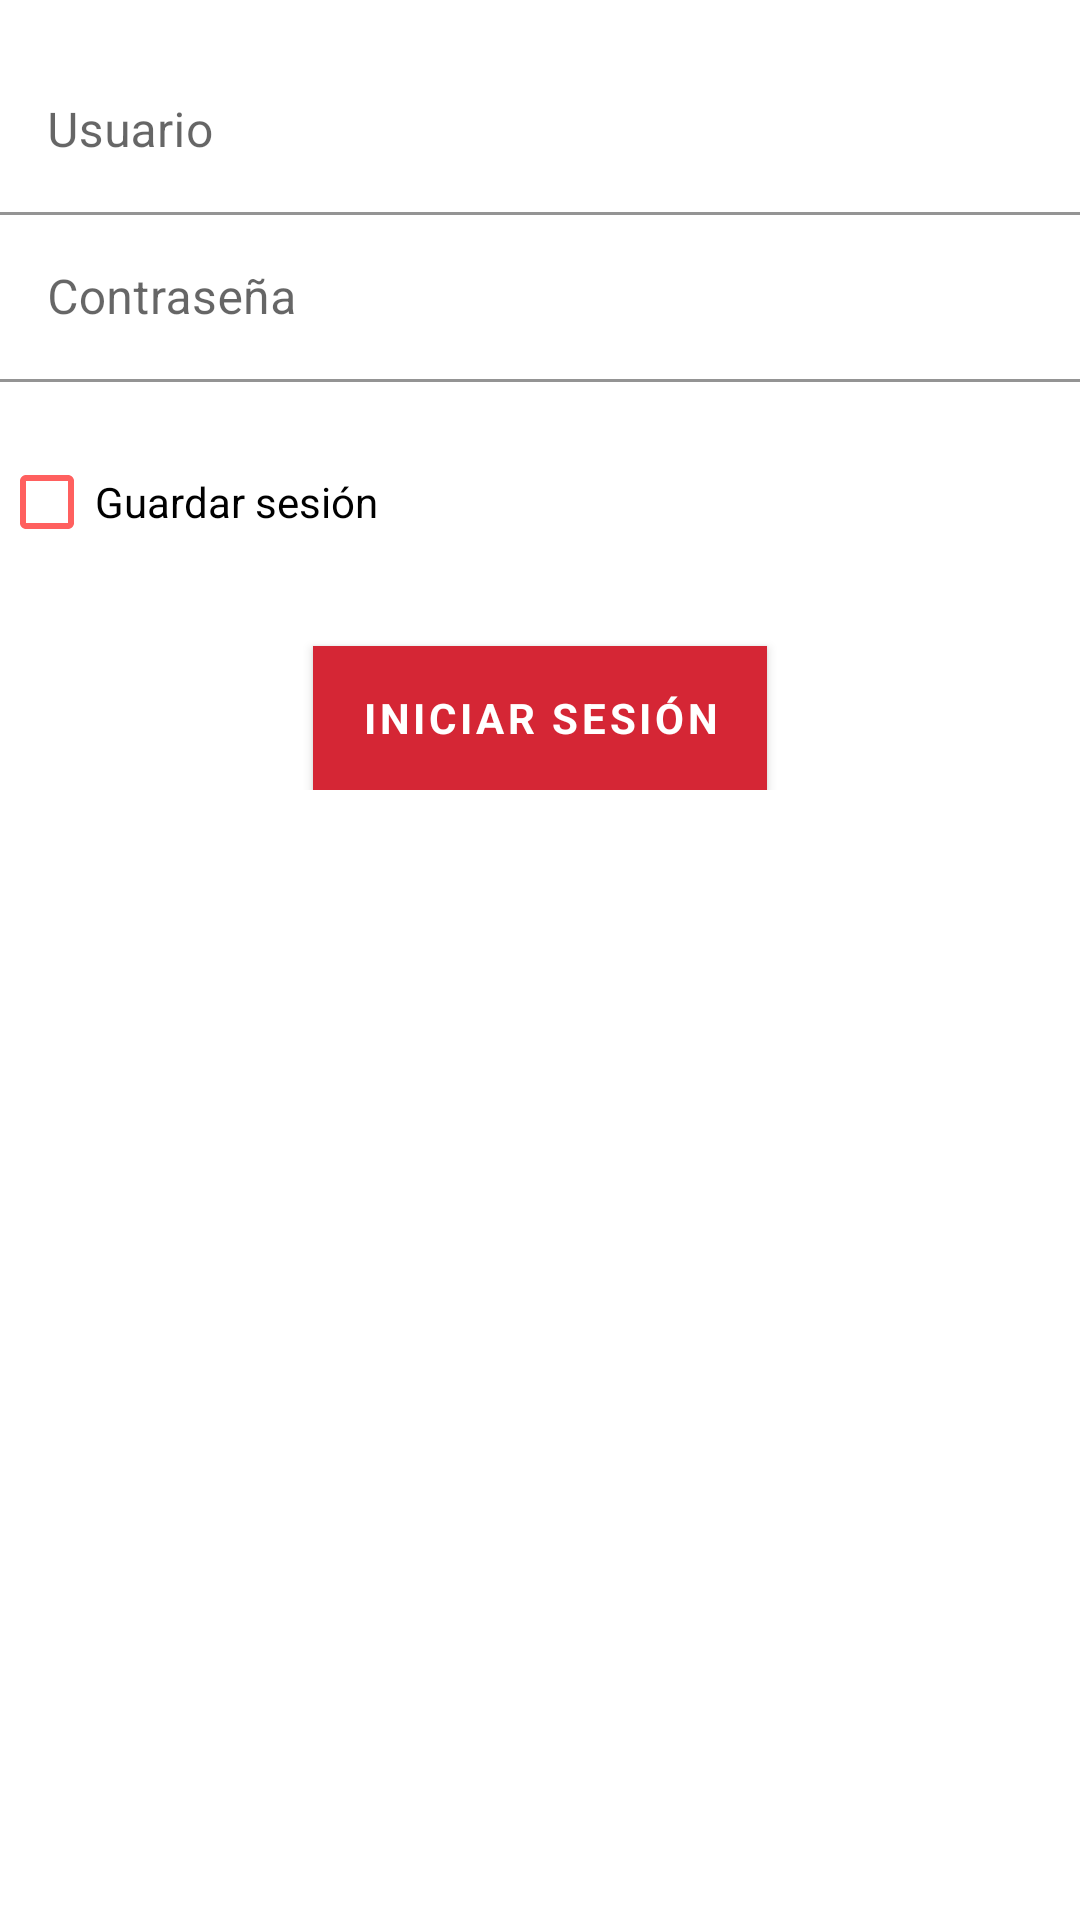

This screen was rendered from an Android layout file. Write that file and the resources it references.
<!-- AndroidManifest.xml: application theme AppTheme -->
<!-- res/layout/activity_login.xml -->
<?xml version="1.0" encoding="utf-8"?>
<LinearLayout xmlns:android="http://schemas.android.com/apk/res/android"
    xmlns:tools="http://schemas.android.com/tools"
    android:layout_width="match_parent"
    android:layout_height="match_parent"
    xmlns:app="http://schemas.android.com/apk/res-auto"
    android:gravity="center_horizontal"
    android:orientation="vertical"
    android:paddingLeft="@dimen/activity_horizontal_margin"
    android:paddingTop="@dimen/activity_vertical_margin"
    android:paddingRight="@dimen/activity_horizontal_margin"
    android:paddingBottom="@dimen/activity_vertical_margin"
    tools:context=".LoginActivity">
    <ProgressBar
        android:id="@+id/login_progress"
        style="?android:attr/progressBarStyleLarge"
        android:layout_width="wrap_content"
        android:layout_height="wrap_content"
        android:layout_marginBottom="8dp"
        android:visibility="gone" />
    <ScrollView
        android:id="@+id/login_form"
        android:layout_width="match_parent"
        android:layout_height="match_parent">
        <LinearLayout
            android:id="@+id/email_login_form"
            android:layout_width="match_parent"
            android:layout_height="wrap_content"
            android:orientation="vertical"
            android:paddingTop="16dp">
            <com.google.android.material.textfield.TextInputLayout
                android:layout_width="match_parent"
                android:layout_height="wrap_content"
                app:boxBackgroundColor="@color/white">
                <EditText
                    android:id="@+id/user"
                    android:layout_width="match_parent"
                    android:layout_height="wrap_content"
                    android:autofillHints=""
                    android:hint="@string/prompt_user"
                    android:imeActionId="6"
                    android:imeOptions="actionUnspecified"
                    android:inputType="text"
                    android:maxLines="1"
                    android:singleLine="true" />
            </com.google.android.material.textfield.TextInputLayout>
            <com.google.android.material.textfield.TextInputLayout
                android:layout_width="match_parent"
                android:layout_height="wrap_content"
                app:boxBackgroundColor="@color/white">
                <EditText
                    android:id="@+id/password"
                    android:layout_width="match_parent"
                    android:layout_height="wrap_content"
                    android:autofillHints=""
                    android:hint="@string/prompt_password"
                    android:imeActionId="6"
                    android:imeOptions="actionUnspecified"
                    android:inputType="textPassword"
                    android:maxLines="1"
                    android:singleLine="true"/>
            </com.google.android.material.textfield.TextInputLayout>
            <CheckBox
                android:id="@+id/check_sesion"
                android:layout_width="match_parent"
                android:layout_height="wrap_content"
                android:layout_marginTop="16dp"
                android:buttonTint="@color/colorAccent"
                android:text="@string/check_button_sesion"
                android:textColorHighlight="@color/colorAccent"
                android:textColorHint="@color/colorAccent" />
            <com.google.android.material.button.MaterialButton
                android:id="@+id/email_sign_in_button"
                style="?android:textAppearanceSmall"
                android:layout_width="wrap_content"
                android:layout_height="wrap_content"
                android:layout_gravity="center_horizontal"
                android:layout_marginTop="24dp"
                android:background="@color/colorPrimary"
                android:gravity="center_vertical|center_horizontal"
                android:paddingLeft="16dp"
                android:paddingRight="16dp"
                android:text="@string/action_sign_in"
                android:textColor="@android:color/white"
                android:textStyle="bold" />
        </LinearLayout>
    </ScrollView>
</LinearLayout>
<!-- resources referenced by this layout -->
<resources>
  <color name="colorAccent">#ff605f</color>
  <color name="colorPrimary">#d52635</color>
  <color name="white">#ffffff</color>
  <string name="action_sign_in">Iniciar sesión</string>
  <string name="check_button_sesion">Guardar sesión</string>
  <string name="prompt_password">Contraseña</string>
  <string name="prompt_user">Usuario</string>
  <style name="AppTheme" parent="Theme.MaterialComponents.Light.NoActionBar">
          
          <item name="colorPrimary">@color/colorPrimary</item>
          <item name="colorPrimaryDark">@color/colorPrimaryDark</item>
          <item name="colorAccent">@color/colorAccent</item>
  
          
  
          <item name="scrimBackground">@color/mtrl_scrim_color</item>
          <item name="textAppearanceHeadline1">@style/TextAppearance.MaterialComponents.Headline1</item>
          <item name="textAppearanceHeadline2">@style/TextAppearance.MaterialComponents.Headline2</item>
          <item name="textAppearanceHeadline3">@style/TextAppearance.MaterialComponents.Headline3</item>
          <item name="textAppearanceHeadline4">@style/TextAppearance.MaterialComponents.Headline4</item>
          <item name="textAppearanceHeadline5">@style/TextAppearance.MaterialComponents.Headline5</item>
          <item name="textAppearanceHeadline6">@style/TextAppearance.MaterialComponents.Headline6</item>
          <item name="textAppearanceSubtitle1">@style/TextAppearance.MaterialComponents.Subtitle1</item>
          <item name="textAppearanceSubtitle2">@style/TextAppearance.MaterialComponents.Subtitle2</item>
          <item name="textAppearanceBody1">@style/TextAppearance.MaterialComponents.Body1</item>
          <item name="textAppearanceBody2">@style/TextAppearance.MaterialComponents.Body2</item>
          <item name="textAppearanceCaption">@style/TextAppearance.MaterialComponents.Caption</item>
          <item name="textAppearanceButton">@style/TextAppearance.MaterialComponents.Button</item>
          <item name="textAppearanceOverline">@style/TextAppearance.MaterialComponents.Overline</item>
      </style>
  <color name="colorPrimaryDark">#9c000f</color>
</resources>
